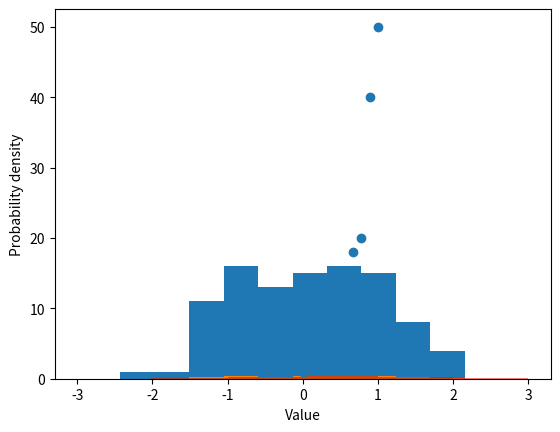

Generate this figure with matplotlib:
# Class: Statistics

# Histogram example
import numpy as np
import matplotlib.pyplot as plt
import scipy.stats as stats
x = np.random.normal(0, 1, 100) # Mean, SD, samples
x1 = np.random.normal(0, 1, 100) # Mean, SD, samples
plt.hist(x, bins=10)    # Rule of thumb: # of bins you should aim for is the sqrt of the number of points you have
plt.xlabel("Value")
plt.ylabel("Frequency")

plt.hist(x, bins=10, density=True)# Density=True changes the y axis from frequency to probability
plt.xlabel("Value")
plt.ylabel("Probability density")


plt.hist(x, [-3,-2,-1,0,1,2,3], density=True, alpha=0.5)# Density=True changes the y axis from frequency to probability
plt.hist(x1, [-3,-2,-1,0,1,2,3], density=True, alpha=0.5, color="red")
plt.xlabel("Value")
plt.ylabel("Probability density")

# Correlation number example
x = np.linspace(0, 1, 10)
y = np.array([1,2,4,5,8,12,18,20,40,50])
plt.scatter(x, y)
r = stats.pearsonr(x, y)[0]

